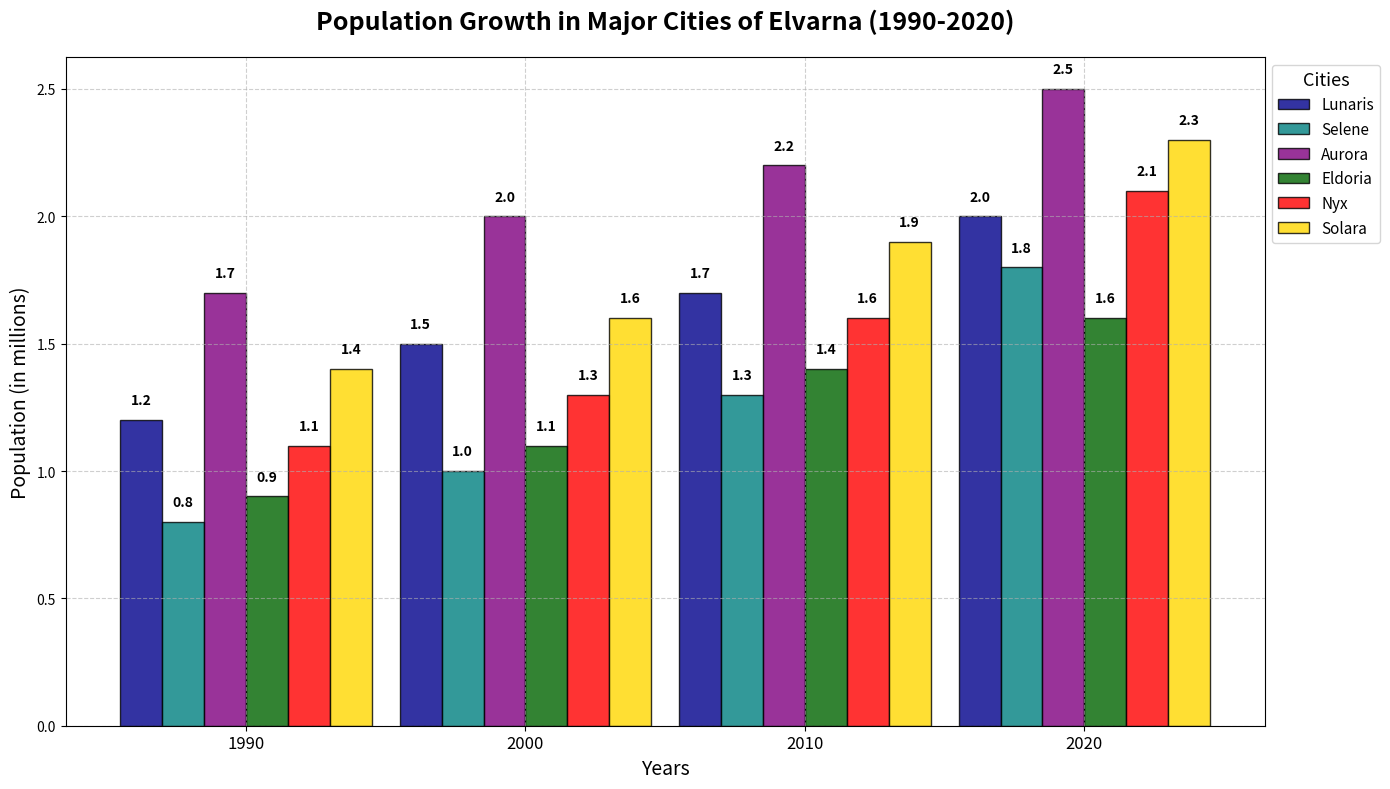

Generate this figure with matplotlib:
import matplotlib.pyplot as plt
import numpy as np

# Backstory: Population dynamics in a fictitious continent, Elvarna, over three decades.
# We are analyzing the population growth in six major cities over the years.

# Data: Population in millions over three decades for six cities in Elvarna
cities = ['Lunaris', 'Selene', 'Aurora', 'Eldoria', 'Nyx', 'Solara']
years = ['1990', '2000', '2010', '2020']

# Population data for each city across the years
population_data = {
    'Lunaris': [1.2, 1.5, 1.7, 2.0],
    'Selene': [0.8, 1.0, 1.3, 1.8],
    'Aurora': [1.7, 2.0, 2.2, 2.5],
    'Eldoria': [0.9, 1.1, 1.4, 1.6],
    'Nyx': [1.1, 1.3, 1.6, 2.1],
    'Solara': [1.4, 1.6, 1.9, 2.3]
}

# Colors for each city
colors = ['darkblue', 'teal', 'purple', 'darkgreen', 'red', 'gold']

# Create the plot
fig, ax = plt.subplots(figsize=(14, 8))
bar_width = 0.15  # Width of the bars

# Generate the bar positions for each city
bar_positions = np.arange(len(years))

# Plotting data for each city as groups
for i, city in enumerate(cities):
    ax.bar(
        bar_positions + i * bar_width,
        population_data[city], 
        width=bar_width,
        color=colors[i],
        edgecolor='black',
        label=city,
        alpha=0.8
    )

# Annotation for the data
for i, city in enumerate(cities):
    for j, pop in enumerate(population_data[city]):
        ax.text(
            bar_positions[j] + i * bar_width,
            pop + 0.05,
            f'{pop:.1f}',
            ha='center',
            va='bottom',
            fontsize=10,
            fontweight='bold',
            color='black'
        )

# Titles and Labels
ax.set_title('Population Growth in Major Cities of Elvarna (1990-2020)', fontsize=18, fontweight='bold', pad=20)
ax.set_xlabel('Years', fontsize=14)
ax.set_ylabel('Population (in millions)', fontsize=14)
ax.set_xticks(bar_positions + bar_width * (len(cities) - 1) / 2)
ax.set_xticklabels(years, fontsize=12)
ax.legend(title='Cities', title_fontsize='13', fontsize=11, loc='upper left', bbox_to_anchor=(1, 1))

# Customize the grid
ax.grid(True, linestyle='--', alpha=0.6)

# Make layout adjustments to avoid overlap
plt.tight_layout()

# Display the plot
plt.show()
